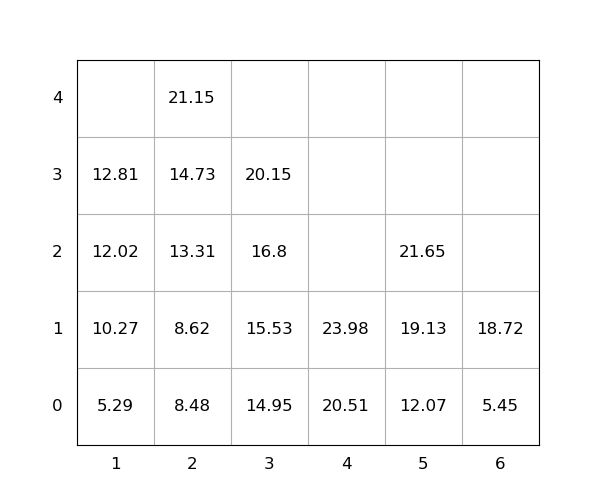

The file beside this chart, header and first rows:
idx, loc_x, loc_y, loc_z, weight, group, score, seq, reloc, size(ft)
1, 5, 0, 0, 12.07, 0, 12.07, 0, 0, 20
2, 3, 0, 0, 14.95, 0, 14.95, 0, 0, 20
3, 4, 0, 0, 20.51, 0, 20.51, 0, 0, 20
4, 5, 0, 1, 19.13, 0, 19.13, 1, 0, 20
5, 2, 0, 0, 8.48, 0, 8.48, 2, 0, 20
6, 3, 0, 1, 15.53, 0, 15.53, 3, 0, 20
7, 2, 0, 1, 8.62, 0, 8.62, 4, 0, 20
8, 2, 0, 2, 13.31, 0, 13.31, 5, 0, 20
9, 6, 0, 0, 5.45, 0, 5.45, 6, 0, 20
10, 2, 0, 3, 14.73, 0, 14.73, 7, 0, 20
11, 1, 0, 0, 5.29, 0, 5.29, 8, 0, 20
12, 1, 0, 1, 10.27, 0, 10.27, 9, 0, 20
13, 2, 0, 4, 21.15, 0, 21.15, 10, 0, 20
14, 4, 0, 1, 23.98, 0, 23.98, 11, 0, 20
15, 3, 0, 2, 16.8, 0, 16.8, 12, 0, 20
16, 6, 0, 1, 18.72, 0, 18.72, 13, 0, 20
17, 5, 0, 2, 21.65, 0, 21.65, 14, 0, 20
18, 1, 0, 2, 12.02, 0, 12.02, 15, 0, 20
19, 3, 0, 3, 20.15, 0, 20.15, 16, 0, 20
20, 1, 0, 3, 12.81, 0, 12.81, 17, 0, 20
